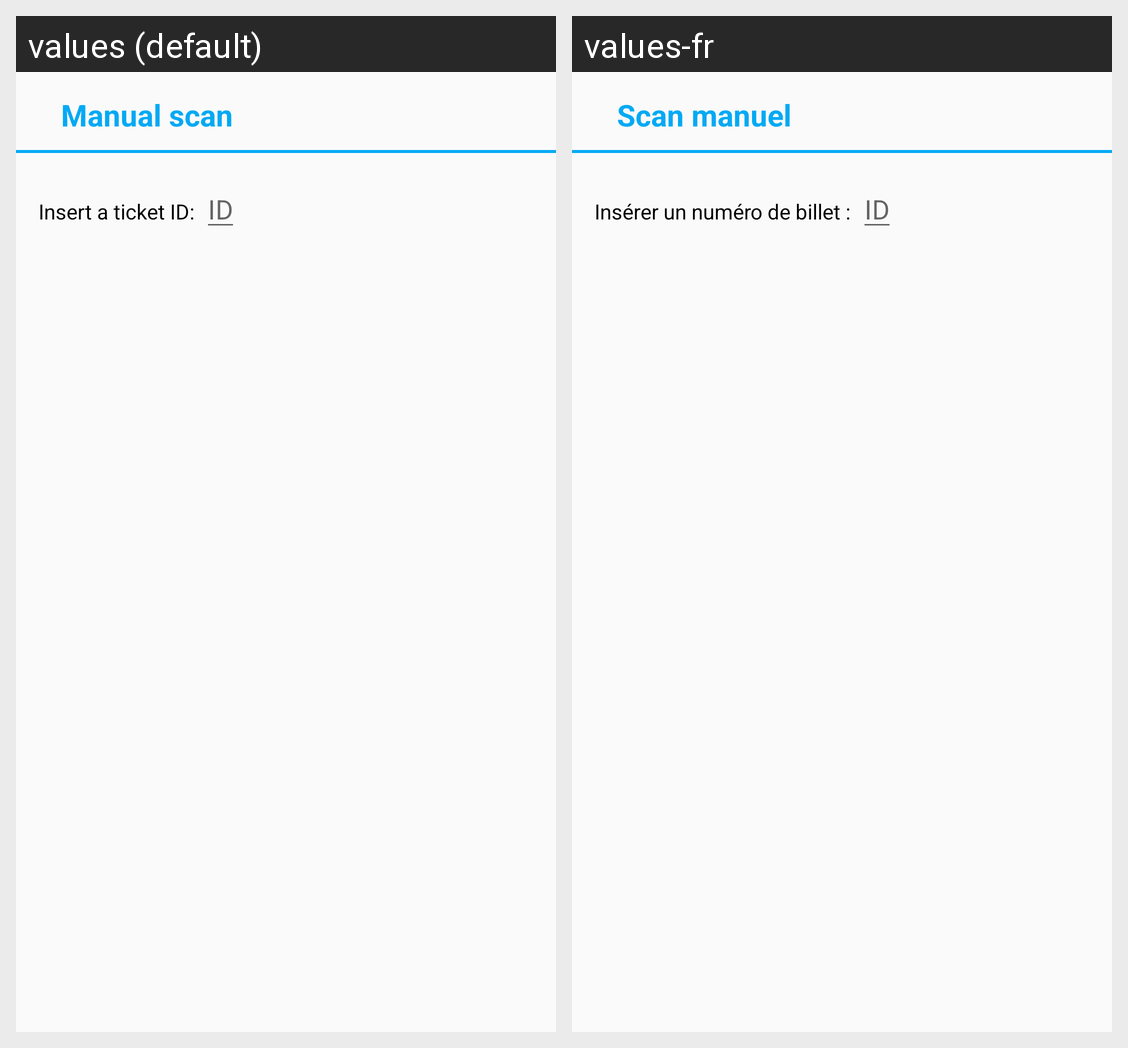

Strings drawn on this Android screen and how each of the app's shown locales translates them:
Android screen res/layout/dialog_scan.xml rendered under 2 locales, left to right: values (default), values-fr. Device: Nexus 5 (rendered at 1080×1920; each locale shown at half size, 540×960, under a caption strip naming it); theme AppTheme.
Strings drawn on this screen, with the default value and each locale's value (text and hints the layout hard-codes, and strings that could not be matched under every locale, appear in the picture but are not listed):

dialog_title
  values: Manual scan
  values-fr: Scan manuel

dialog_message
  values: Insert a ticket ID:
  values-fr: Insérer un numéro de billet :

ticket_id
  values: ID
  values-fr: ID
